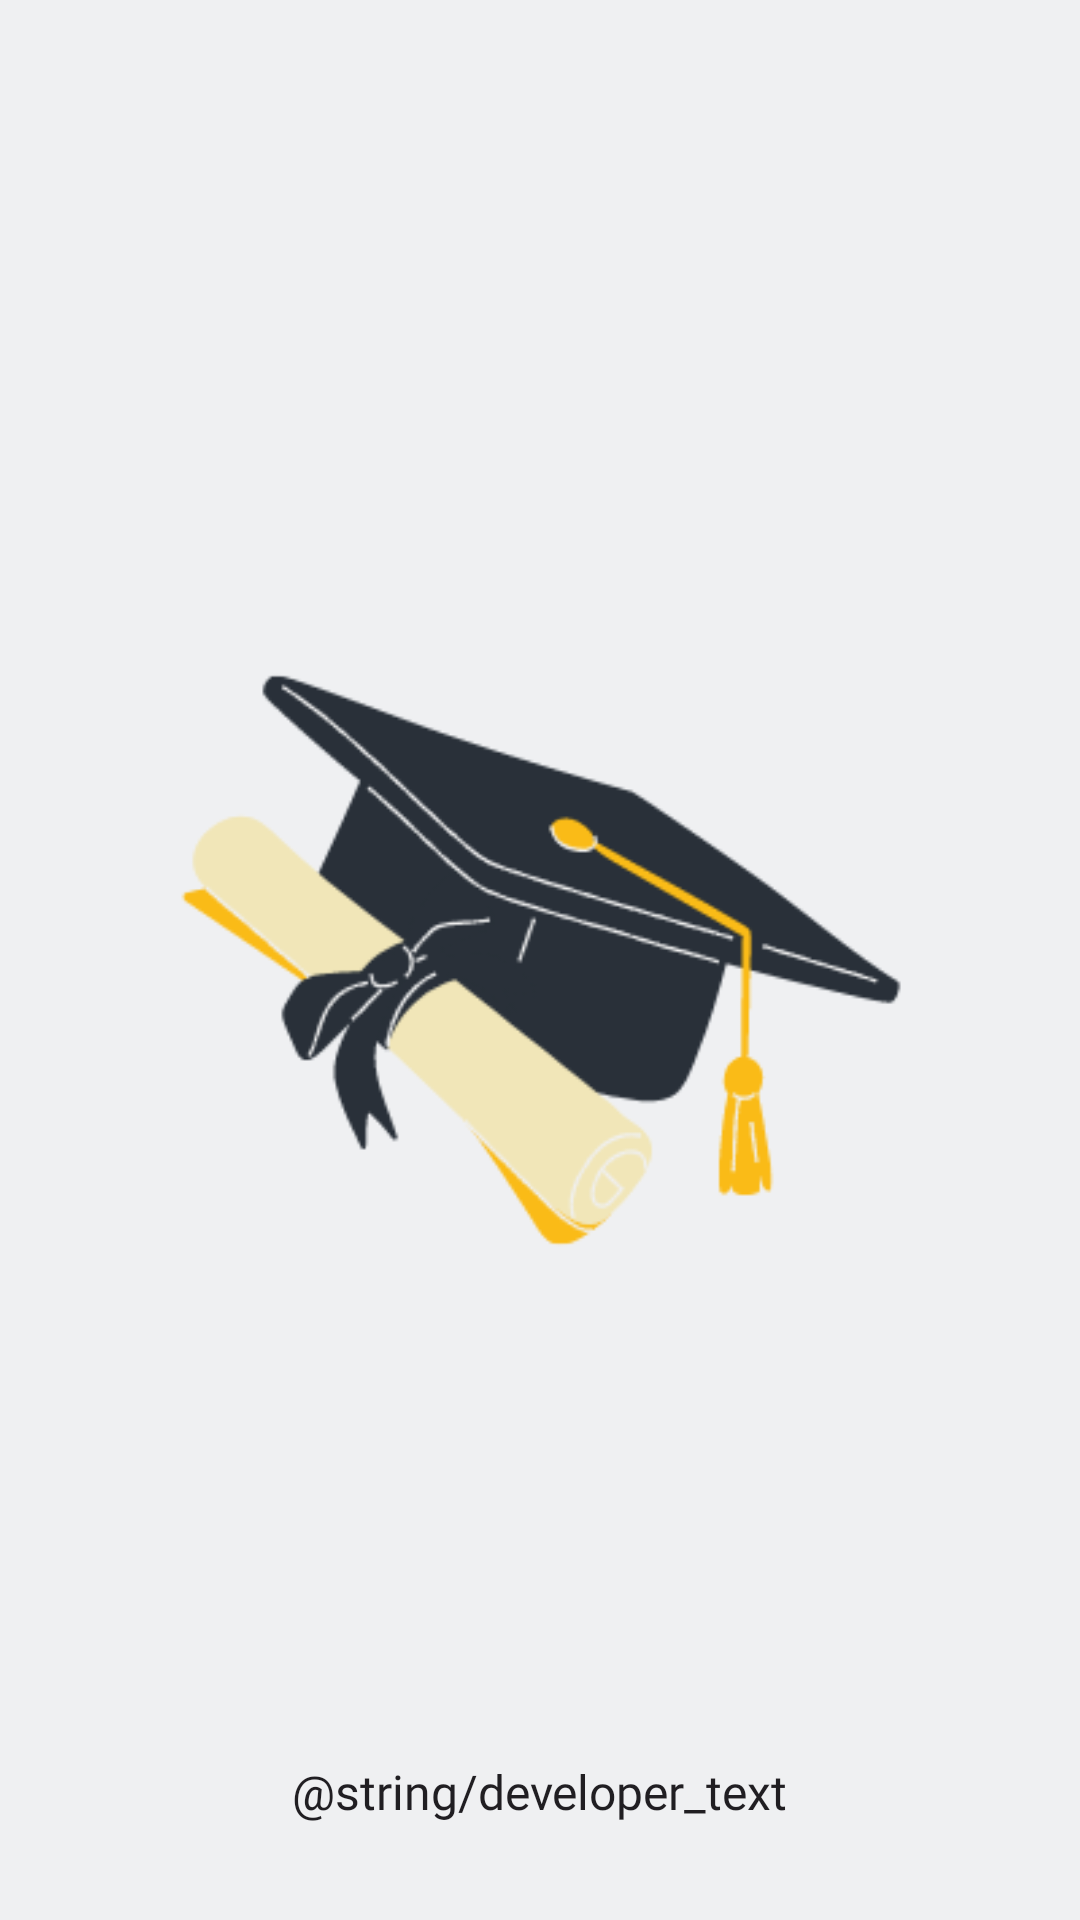

Write the Android layout XML for this screen, with the resource values it uses.
<!-- AndroidManifest.xml: application theme Theme.ScheduleApp -->
<!-- res/layout/fragment_splash_screen.xml -->
<?xml version="1.0" encoding="utf-8"?>
<androidx.constraintlayout.widget.ConstraintLayout xmlns:android="http://schemas.android.com/apk/res/android"
    xmlns:app="http://schemas.android.com/apk/res-auto"
    xmlns:tools="http://schemas.android.com/tools"
    android:layout_width="match_parent"
    android:layout_height="match_parent"
    android:layout_gravity="center"
    android:background="@color/white_smoke"
    android:fitsSystemWindows="true"
    android:padding="12dp"
    tools:context=".fragments.splash.SplashScreenFragment">

    <androidx.appcompat.widget.AppCompatImageView
        android:id="@+id/ivLogo"
        android:layout_width="450dp"
        android:layout_height="450dp"
        android:background="@drawable/logo"
        app:layout_constraintBottom_toBottomOf="parent"
        app:layout_constraintEnd_toEndOf="parent"
        app:layout_constraintStart_toStartOf="parent"
        app:layout_constraintTop_toTopOf="parent" />

    <androidx.appcompat.widget.AppCompatTextView
        android:id="@+id/tvDeveloper"
        android:layout_width="wrap_content"
        android:layout_height="wrap_content"
        android:textColor="@color/elegant_black"
        android:fontFamily="@font/golos_regular"
        android:textSize="16sp"
        android:layout_marginBottom="20dp"
        android:text="@string/developer_text"
        app:layout_constraintBottom_toBottomOf="parent"
        app:layout_constraintEnd_toEndOf="parent"
        app:layout_constraintStart_toStartOf="parent" />

</androidx.constraintlayout.widget.ConstraintLayout>
<!-- resources referenced by this layout -->
<resources>
  <color name="elegant_black">#201E22</color>
  <color name="white_smoke">#EFF0F2</color>
  <!-- drawable logo: png bitmap (drawable, 19089 bytes) -->
  <style name="Theme.ScheduleApp" parent="Theme.MaterialComponents.DayNight.NoActionBar">
          
          <item name="colorPrimary">@color/elegant_black</item>
          <item name="colorPrimaryVariant">@color/white</item>
          <item name="colorOnPrimary">@color/white</item>
          
          <item name="colorSecondary">@color/teal_200</item>
          <item name="colorSecondaryVariant">@color/teal_700</item>
          <item name="colorOnSecondary">@color/black</item>
          
          <item name="android:statusBarColor" tools:targetApi="l">?attr/colorPrimaryVariant</item>
          <item name="android:windowLightStatusBar">true</item>
          
      </style>
  <color name="white">#FFFFFFFF</color>
  <color name="teal_200">#201E22</color>
  <color name="teal_700">#201E22</color>
  <color name="black">#FF000000</color>
</resources>
